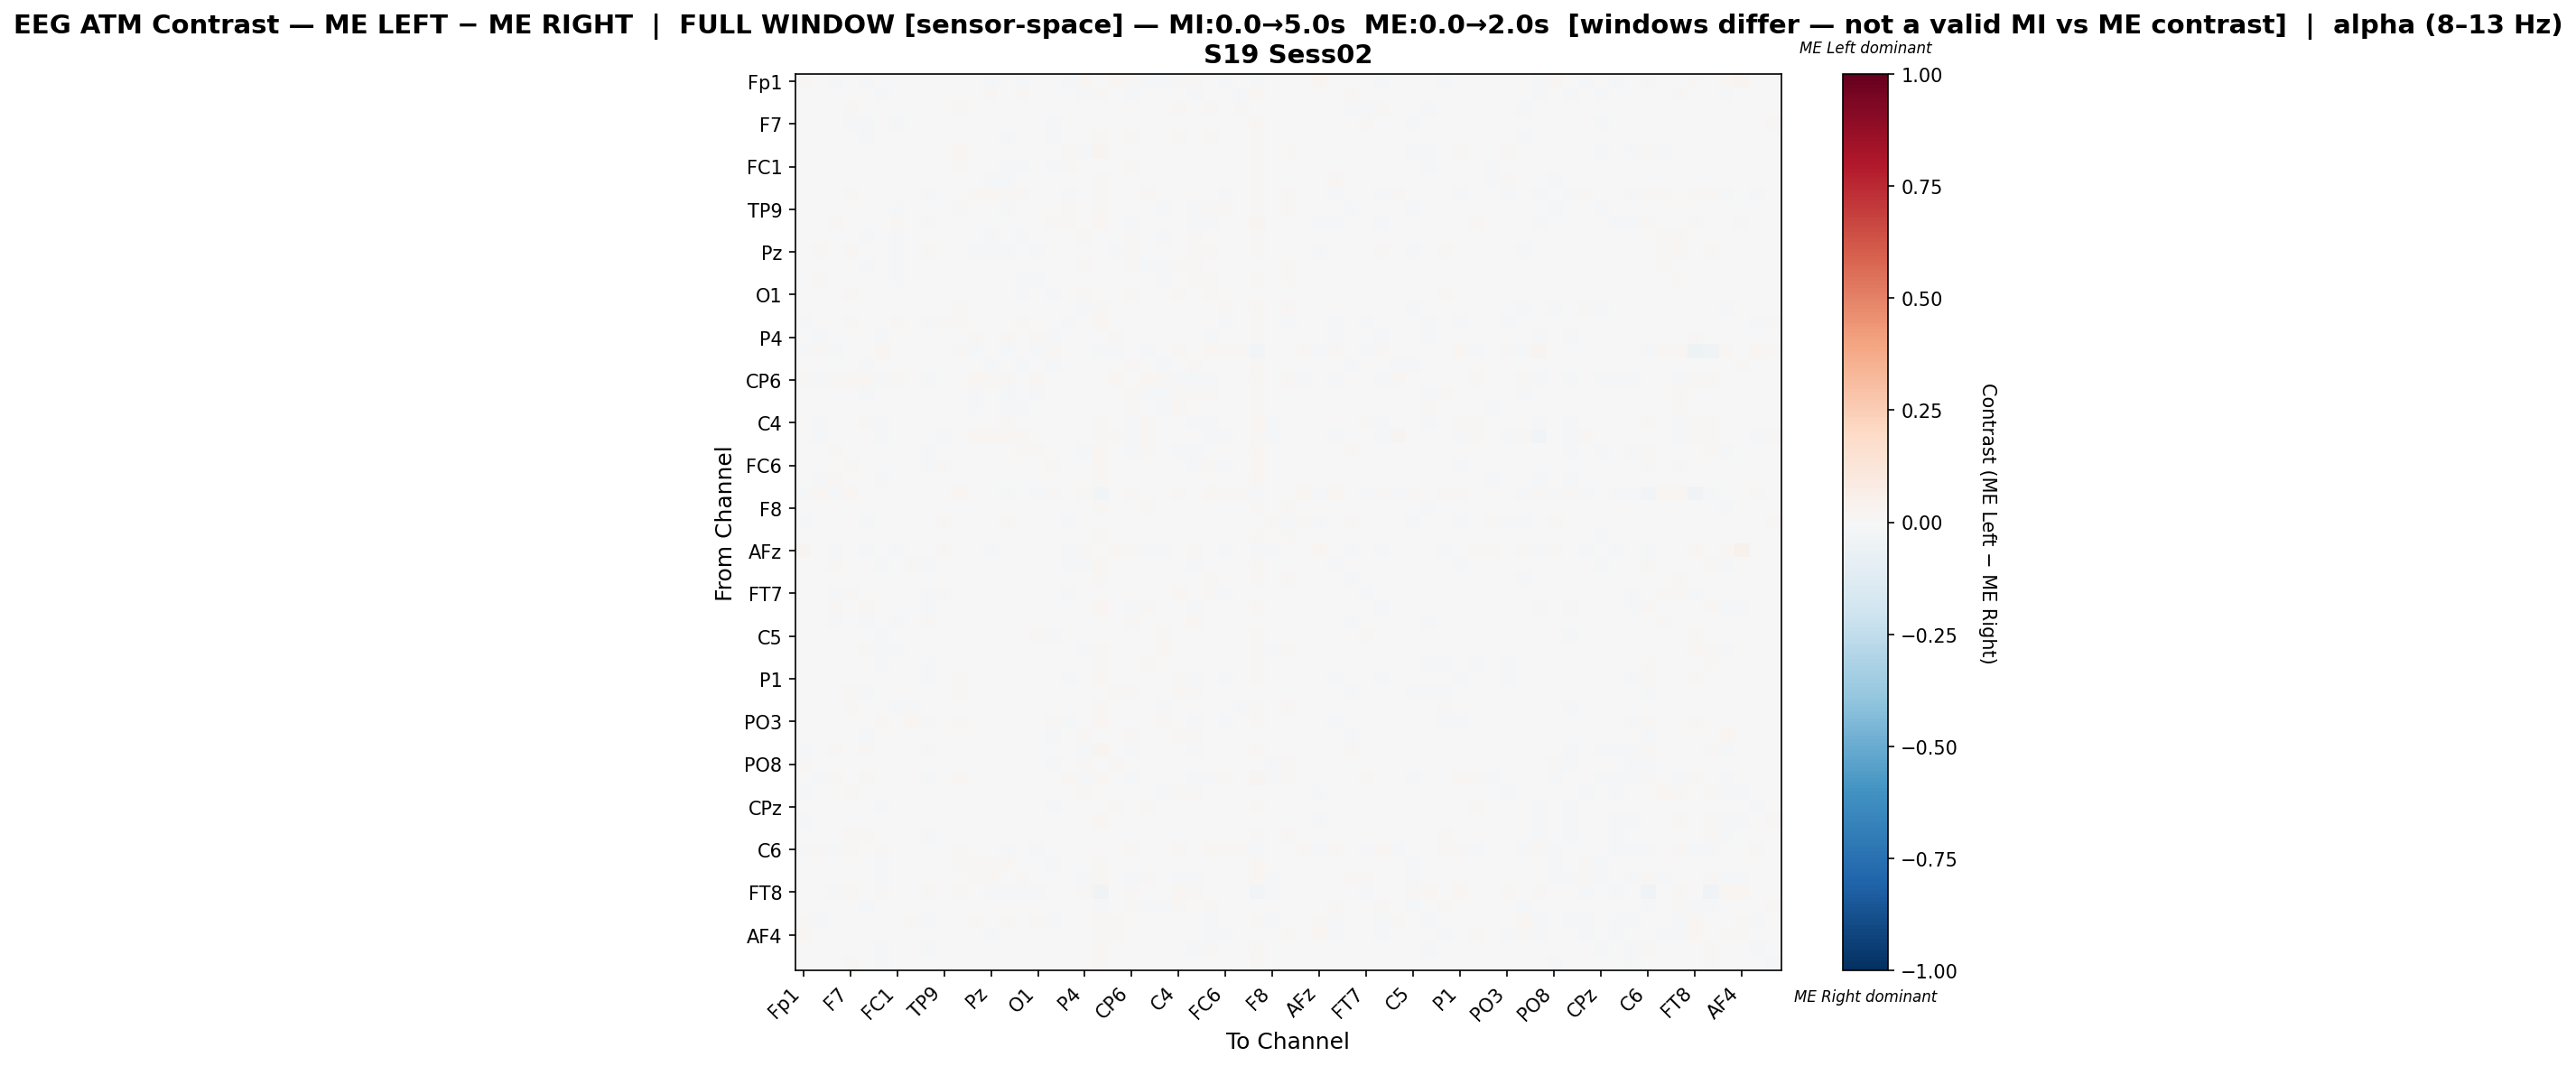

Source data for this figure (header and first rows):
, Fp1, Fz, F3, F7, FT9, FC5, FC1, C3, T7, TP9, CP5, CP1, Pz, P3, P7, O1, Oz, O2, P4, P8, TP10, CP6, CP2
Fp1, 0.01041, -0.001716, -0.008401, -0.001408, -0.009111, 0.005309, -0.003178, 0.003622, -0.00507, 0.007783, 0.002993, 0.003932, -0.01331, -0.001896, -0.007882, -0.001541, 0.000171, -0.009542, 0.01864, -0.0008608, 0.01958, 0.01534, -0.009902
Fz, -0.001043, -0.0072, 0.005153, 0.006043, 0.002575, -0.009194, -0.001276, 0.004277, -0.007572, 0.003479, 0.006008, 0.00428, 0.008133, 0.004509, 0.008923, 0.005294, 0.003871, 0.001992, -0.009219, 0.0135, 0.0009591, -0.01092, 0.007522
F3, -0.004661, 0.004337, -0.007555, 0.01037, -0.002373, 0.0006928, 0.002708, 0.004366, -0.005177, 0.002615, 0.01084, -0.005273, -0.003719, -0.006549, -0.003649, -0.006347, -0.003155, 0.002696, 0.001577, 0.003767, -0.0009496, 0.006725, 0.001294
F7, -0.003115, 0.0002662, 0.006334, -0.00937, -0.007949, -0.007244, -0.008949, -0.00248, 0.003105, -0.004078, 0.002542, -8.415313618887962e-05, 0.004343, -0.001489, 0.0009305, 0.002475, -0.01383, 0.007768, -0.00381, 0.005512, -0.006285, 0.003415, -0.000344
FT9, -0.004659, 0.002507, -0.0001521, -0.0007605, -0.01066, -0.006043, -0.00206, 0.00446, -0.001346, -0.0001922, 0.00578, -0.007682, -0.002064, -0.008342, -0.003362, -0.00358, -0.007881, -0.002235, -0.004568, 0.00795, -0.006224, 0.01134, -0.005155
FC5, 0.002441, -0.005708, 0.007315, -0.002382, -0.002167, 0.005119, -0.002557, 0.007568, -0.003286, 0.006945, 0.01739, -0.006428, -0.003938, -0.004308, -0.002674, -0.0003785, -0.002051, 0.01294, -0.01656, 0.02372, 4.90616137378613e-05, -0.003306, 0.0003604
FC1, -0.001938, -0.0004376, 0.005509, -0.0006602, -0.001131, -0.004112, -0.00158, -0.0008996, 0.000215, -0.003981, 0.008645, -0.007767, -0.007628, -0.008703, -0.008106, -0.003771, -0.008453, 0.009062, -0.001857, 0.002966, 0.003295, 0.01169, 0.0004391
C3, 0.001785, 0.001641, 0.003705, -0.0006731, 0.002692, 0.002073, -0.00577, 0.0003394, -0.004604, -0.003758, 0.00638, -0.006197, -0.009749, -0.01014, -0.00765, -0.007431, 0.001394, 0.006522, -0.002613, 0.0109, -0.003258, -0.002403, -0.001712
T7, -0.002312, -0.004857, -0.002807, 0.01323, 0.001927, -0.003353, 0.001759, -0.001441, -0.01163, 0.0006902, 0.004179, 0.01228, 0.01646, 0.01336, 0.008409, 0.002004, 0.002624, -0.009317, 0.002857, 0.01462, 0.006183, -0.007035, 0.009797
TP9, 0.002499, 0.002775, 0.002036, -0.0007131, -0.002478, 0.002578, -0.008475, -0.002753, -0.002329, -0.004975, 0.009563, -0.007048, -0.004466, -0.008016, -0.002495, -0.007673, -0.005146, 0.01366, -0.0009816, 0.01064, -0.0002712, -0.0001721, 0.002037
CP5, -0.007517, -0.0007371, 0.01128, 0.00121, 0.003464, 0.005899, 0.007964, 0.004628, -0.01338, 0.006056, -0.004858, 0.002733, 0.001941, 0.0003273, -0.001766, 0.004615, 0.009299, 0.01028, -0.007457, 0.01635, 0.00674, -0.008913, 0.007728
CP1, -2.098933637174026e-05, 0.003122, -0.00448, 0.006303, -0.00873, -0.006881, -0.01014, -0.003293, 0.006061, -0.005336, 0.002723, -0.003537, -0.008676, -0.002848, -0.008189, -0.002172, -0.005083, 0.0009094, 0.01268, 0.0002463, -0.003378, 0.01218, -0.004987
Pz, -0.007785, 0.008722, -0.003766, 0.01128, -0.003477, -0.005971, -0.01007, -0.007619, 0.008821, -0.002925, 0.004329, -0.009711, -0.01381, -0.009222, -0.007275, -0.008951, 0.00238, 0.003297, 0.003198, 0.006929, -0.007837, 0.008125, -0.001192
P3, -0.002878, 0.003855, -0.005338, 0.006506, -0.009476, -0.004527, -0.01034, -0.006091, 0.007141, -0.005319, 0.001872, -0.002407, -0.007766, -0.004554, -0.006135, -0.006103, -0.00509, 0.002067, 0.009057, -0.002842, -0.0005832, 0.007932, -0.01045
P7, -0.004503, 0.008097, -0.002946, 0.005695, -0.004338, -0.005593, -0.01005, -0.003411, 0.002737, -0.001408, 0.00346, -0.007196, -0.006183, -0.006565, -0.008355, -0.00834, -0.001284, 0.007441, 0.001622, 0.007097, -0.006186, 0.003768, -0.003786
O1, -0.001603, 0.004994, -0.005103, 0.009971, -0.004187, -0.002278, -0.004956, -0.003824, -0.0001821, -0.004494, 0.005665, -0.00182, -0.007791, -0.006102, -0.008485, -0.002454, -0.008982, 0.0001071, 0.008979, 0.001355, 0.0007697, 0.007907, -0.006296
Oz, 0.0001012, 0.004754, 0.0001774, -0.005316, -0.005281, -0.005185, -0.007133, 0.005809, -0.0008244, -0.002305, 0.01333, -0.002386, 0.003506, -0.002452, 0.001445, -0.0062, -0.002241, 0.003219, -0.01074, 0.01378, -0.004573, -0.001931, -0.001644
O2, -0.00818, 0.0005727, 0.001668, 0.01181, -0.005849, 0.003982, 0.01013, 0.007108, -0.01651, 0.01494, 0.01469, 0.0007937, 0.002713, 0.002458, 0.007891, -0.0009848, 0.00103, -0.01432, -0.0007575, 0.01658, 0.004569, -0.0008223, 0.006262
P4, 0.006409, -0.008898, 0.002498, 0.00442, -0.004617, -0.01644, -0.00281, -0.000186, 9.708095668407683e-05, 0.0009399, -0.00123, 0.01306, 0.003504, 0.009518, 0.002878, 0.008287, -0.01265, -0.0002246, 0.00579, 0.001345, 0.008516, 0.0002587, 0.002882
P8, -0.01678, 0.01345, -0.01397, 0.00444, -0.004798, 0.01582, -0.001025, 0.007689, 0.002742, 0.006625, 0.01173, -0.009124, 0.001769, -0.01532, -0.003513, -0.01433, 0.01053, 0.005996, -0.001129, -0.0211, -0.008216, 8.457749443445232e-05, -0.0104
TP10, 0.005902, 0.000185, -0.002606, -0.00357, -0.01148, -0.002491, -0.002836, -0.003566, 0.004256, -0.0008964, 0.006348, -0.007268, -0.009439, -0.0051, -0.00892, -0.002885, -0.01049, 0.004833, 0.004688, -0.003326, 0.00315, 0.01479, -0.007214
CP6, 0.008652, -0.01744, 0.00858, 0.008678, 0.01593, -0.008959, 0.01301, -0.002872, -0.01145, -0.00116, -0.00191, 0.0161, 0.008854, 0.00985, 0.003993, 0.008582, -0.006225, -0.00134, -0.001942, 0.005342, 0.01738, 0.005629, 0.01644
CP2, -0.005962, 0.005711, 0.0004259, 0.002606, -0.009327, -0.002676, -0.005609, -0.001457, 0.004496, 0.001562, 0.006443, -0.008415, -0.003278, -0.01526, -0.006663, -0.01056, -0.006179, 0.005797, -0.001374, 0.0002598, -0.006889, 0.01204, -0.009667
Cz, -0.004176, 0.00148, 0.002102, 0.00143, 0.001381, -0.004758, -0.005604, -0.0006989, -0.003631, -0.004837, 0.002479, -0.009926, -0.001442, -0.01076, -0.008738, -0.004536, -8.10018222397492e-05, 0.001421, -0.0008363, 0.007445, -0.007142, 0.009792, -0.003511
C4, 0.004979, -0.01118, 0.006991, 0.001625, 0.008331, -0.01347, -0.0003527, 0.003051, -0.005854, 0.00302, 0.007582, 0.002854, 0.0002444, 0.008002, 0.001607, 0.006681, -0.005893, 0.00198, -0.003475, 0.007927, 0.003906, -0.009712, 0.009712
T8, 0.007593, -0.01586, 0.002383, 0.001793, 0.00212, -0.009496, 0.005416, -0.00129, -0.003856, -0.009988, -0.002797, 0.02216, 0.01911, 0.01866, 0.01247, 0.004804, -0.00279, 0.001219, 0.007743, 0.008257, 0.01084, -0.01864, 0.01514
FT10, -0.003288, -0.003947, 0.009008, 0.006568, 0.005997, -0.006567, 0.001899, 0.003045, -0.01121, 0.006901, 0.001567, 0.005813, 0.006239, 0.006146, 0.008113, 0.009032, 0.0005834, 0.002761, -0.009925, 0.01788, 0.002156, -0.01592, 0.008847
FC6, -0.006459, 0.001485, 0.00455, 0.01239, -8.723254783848597e-05, -0.004757, 0.00581, 0.004894, -0.01343, 0.009839, 0.007576, -0.003996, -0.001549, 0.0002003, 0.001749, 0.004616, 0.009441, -0.005971, -0.001793, 0.01686, 0.0005116, -0.0006713, 0.0008642
FC2, 0.001686, -0.008641, 0.00868, 0.004953, -0.001935, -0.008364, 0.003846, 0.0003104, -0.001916, 0.001999, 0.005372, -0.001214, -0.003522, -0.0002643, -0.004308, 0.0004501, -0.006179, -0.0009611, 0.0002471, 0.009914, 0.003883, 0.0007354, 0.005295
F4, -0.02007, 0.01585, -0.01488, 0.01689, -3.413061377491311e-05, 0.004401, 0.003638, 1.1289356864008226e-05, 0.002916, -0.00243, 0.0162, -0.004546, -0.006435, -0.01109, -0.001818, -0.0189, 0.01131, 0.00165, 0.008086, -0.02467, 0.002541, 0.01044, -0.001104
F8, -0.002278, -0.001122, 0.002803, 0.007062, 0.002907, -0.006127, -0.0001551, 0.004611, -0.005714, -0.000571, 0.004656, -0.0008723, -0.002028, -8.817144168632787e-05, 0.001253, 0.001273, -0.005907, 0.006975, 0.0001298, 0.008749, 0.004775, 0.0004167, 0.007972
AF7, -0.01117, 0.0002831, -0.00133, 0.003908, -0.01156, -0.001565, 0.001131, 0.007516, 0.001062, 0.01237, 0.002232, 0.0009601, 0.00339, 0.00966, 0.0077, 0.006662, 0.003852, -0.01309, -0.006931, 0.004339, 0.001586, 0.006535, 0.0008339
AF3, 0.0, -0.005336, 0.004482, 0.00496, 0.002621, -0.004852, 0.0005249, 0.004709, -0.007118, 0.0006769, 0.007036, 0.001609, 0.001344, -0.0003819, -0.0005828, -0.0002269, -0.007564, 0.005869, -0.002025, 0.01035, -0.0004118, -0.002777, 0.003671
AFz, 0.02576, 0.002335, -0.01122, 0.002014, -0.01063, -0.00132, -0.01072, 0.003815, 0.001707, 0.008125, 0.001219, -0.0001287, -0.01474, 0.002256, -0.006836, -0.002224, -0.0009192, -0.009036, 0.01234, -0.00507, 0.02023, 0.01298, -0.009786
F1, -0.002838, -0.0009068, 0.008475, 0.005568, 0.003858, -0.01151, 0.004174, 0.01011, -0.01428, 0.007173, 0.003815, 0.004548, 0.004342, 0.004373, 0.004647, 0.006163, -0.001168, -0.007833, -0.007965, 0.01581, 0.002071, -0.00524, 0.006369
F5, -0.002148, 0.007496, -0.005753, 0.007326, -0.002535, -0.005957, -0.005921, 0.002938, -0.002306, -0.006116, 0.0038, -0.006323, -0.003007, -0.005695, -0.001097, -0.00513, -0.002237, 0.0007303, -0.001489, 0.008443, -0.005145, 0.005364, -0.003643
FT7, -0.004355, 0.006278, -0.01088, 0.01548, 0.002288, -0.003708, 0.004983, 0.004316, -0.008848, 0.008381, 0.006929, -0.003135, -0.002477, -0.004028, -0.0001262, -0.00363, 0.003456, -0.01037, 0.003151, 0.003996, 0.003706, 0.004032, -0.0009804
FC3, -0.007794, -0.004305, 0.01091, 0.00548, 0.007907, -0.0008947, 0.003128, 0.004784, -0.01448, 0.006679, -0.0002676, 0.005465, 0.007686, 0.004143, 0.006548, 0.006137, 0.001081, 0.0006626, -0.007354, 0.01783, 0.001927, -0.01149, 0.00867
C1, -0.002707, -0.001284, -0.00797, 0.003362, -0.009084, -0.005635, -0.008655, -0.0002145, 0.008563, -0.001839, 0.003889, -0.0004082, -0.0004549, -0.0009186, -0.001098, -0.003452, -0.007071, 0.006384, 0.005014, -0.0004153, -0.005968, 0.008606, -3.870148409762866e-05
C5, 0.001623, -0.004907, 0.002649, -0.002546, -0.001963, -0.01286, -0.006042, -0.002683, 0.0, -0.006079, -0.001093, 0.00563, -0.004685, 0.004021, 0.000254, 0.01062, -0.012, 0.001081, 0.005778, 0.002672, -0.003204, 0.005057, 0.004573
TP7, 0.005891, -0.002562, -0.005266, 0.006071, 0.01103, -0.009697, -0.009156, 0.004637, -0.0008, -0.003547, 0.0008071, -0.0002516, -0.0003453, 0.003541, -0.0004158, -0.002766, -0.003714, -0.003595, -0.009266, 0.01044, 0.002294, 0.004461, -0.006337
CP3, -0.006999, 0.001541, 0.0005147, 0.005316, -0.002175, -0.008762, -0.0009593, 0.002397, -0.007813, 0.003191, 0.001016, -0.000188, 0.007584, 0.004742, 0.0009495, 0.006237, -0.00592, 0.0004963, -0.00662, 0.008581, 0.0007374, 0.002189, 0.01163
P1, -0.002825, -0.002751, 0.003888, 0.004006, -0.0003665, 0.006317, 0.006602, 0.004101, -0.01844, 0.00758, 0.01421, -0.002187, 0.001654, 0.0, 0.003093, 0.001737, 0.002205, -0.009917, -0.00648, 0.02316, 0.004107, 0.003582, 0.003432
P5, 0.0008826, 0.00283, -0.005486, 0.008326, -0.01021, -0.00599, 4.776314870229975e-05, 0.004608, 0.0003746, 0.001983, 0.01304, -0.004432, -0.003026, -0.001375, -0.005672, -0.005963, -0.004047, 0.0007317, 0.004858, -0.0002125, 0.007866, 0.008937, -0.003979
PO7, 0.0018, 0.002791, -0.002251, 0.01217, -0.0009005, -0.006229, -0.009449, -0.008098, -0.001031, -0.003275, 0.005936, 0.0006209, -0.001028, -0.0009473, 0.00252, -0.002647, -0.007695, 0.004011, 0.001324, 0.009359, 0.001646, -0.0001348, 0.001881
PO3, 6.495765828528482e-05, 0.001137, 0.0006441, -0.002241, 0.000158, 0.008103, 0.007462, 0.01609, -0.01461, 0.002212, 0.00977, 0.0002911, 0.001354, 0.0, 0.006104, -0.004959, 0.01083, -0.01366, -0.007104, 0.01978, 0.006695, -0.001773, 0.003781
POz, 0.001911, -0.003602, -0.006925, 0.003123, -0.01396, -0.001363, -0.004248, 0.002166, 0.0005155, -0.002375, 0.001718, 0.002263, -0.007712, 0.002866, -0.003507, -0.001429, -0.0162, -0.003081, 0.01189, -0.006604, 0.006139, 0.01469, -0.003744
PO4, -0.008299, -0.005798, 0.01032, 0.004453, 0.009346, -0.0004469, 0.003134, 0.005593, -0.01124, 0.003552, 0.006526, 0.001556, 0.003548, 0.0007942, 0.004658, 0.003664, 0.00711, 0.0009069, -0.009901, 0.02519, 0.001057, -0.008628, 0.006196
PO8, 0.008145, -0.005075, -0.00198, 0.007718, 0.002493, -0.006944, -3.544687339153765e-05, -0.007484, -0.004549, -0.005028, 0.003478, 0.004422, -0.003325, -0.002291, -0.002071, 0.0003621, -0.008381, 0.004527, 0.01174, 0.003409, 0.01432, -0.0003665, 0.004589
P6, -0.001501, -0.01043, 0.01495, 0.006476, 0.007928, 0.005621, 0.002713, -0.002324, -0.01266, 0.003427, 0.02206, -0.00206, -0.004118, 0.000914, -0.002935, 0.002664, 0.007236, 0.007885, -0.01118, 0.01629, 0.003285, -0.01463, 0.005161
P2, -0.01591, 0.0005271, 0.0007733, 0.009574, 0.004169, 0.001069, 0.001361, -0.000864, -0.0003219, 0.002414, 0.002354, -0.003297, -0.0009283, 0.005378, -0.001391, -0.0009133, 0.006454, -0.0008563, 0.008042, 0.006147, 0.0004473, 0.00094, 0.007398
CPz, 0.0006224, -0.006567, -0.0002185, 0.004001, -0.003304, -0.009819, 0.003643, 0.002657, -0.005823, -0.001285, 0.00432, 0.006064, 0.001985, 0.007316, -0.0009505, 0.003914, -0.009569, 0.001413, 0.005748, 0.003657, 0.008986, -0.003867, 0.009222
CP4, -0.01192, 0.0009592, 0.002821, 0.006637, 0.004667, -0.0007874, -0.005127, 0.005333, -0.00405, 0.005548, -0.001921, 0.001535, 0.004321, 0.002634, 0.001239, -0.004091, 0.0004641, 0.003281, 0.001342, 0.01899, -0.000358, -0.004751, 0.0008033
TP8, -0.003524, 0.004255, 0.0009234, 0.01093, 0.009956, -0.007527, -0.004883, -0.0006736, -0.01317, 0.0002312, 0.003456, 0.0006691, -0.002145, 0.00618, 0.005879, -0.0007151, 0.007339, -0.0009551, 0.002182, 0.007768, 0.00699, -0.007807, 0.007525
C6, -0.01421, 0.008794, -0.01353, 0.01005, -3.192829054447441e-05, 0.008857, 2.887571496270301e-05, 0.002379, 0.002511, 0.007586, 0.01474, -0.006297, -0.003461, -0.01251, 6.435159334545332e-05, -0.01404, 0.006206, 0.006256, -0.001653, 0.006509, -0.004596, 0.00814, -0.0005816
C2, 0.0006698, -0.002322, 0.001421, 0.006998, -0.002104, -0.01383, 0.0008173, 0.006649, -3.9740618795566784e-05, -0.0001494, 0.008754, 0.009733, 0.01007, 0.01013, 0.005501, 0.003915, -0.008957, 0.004258, -0.00531, 0.008823, 0.003828, -0.005348, 0.002443
FC4, -0.001061, 0.002668, 0.003787, 0.005048, 0.005484, -0.01269, -0.0003143, 0.006615, -0.006603, 0.00372, 0.00231, 0.012, 0.01704, 0.006658, 0.014, 0.004543, -0.003938, 0.001276, -0.01021, 0.01655, 0.000748, -0.02033, 0.01015
FT8, 0.001587, 0.005085, -0.02199, 0.008288, 0.004268, 0.008904, -0.003041, -0.00132, 0.008596, -0.004798, 0.01415, -0.006279, -0.00978, -0.01415, -0.01019, -0.0225, 0.00203, -0.001231, 0.01414, -0.03723, 0.006472, 0.0125, -0.003839
F6, -0.006067, 0.002693, -0.007596, 0.004016, -0.01081, 0.0003828, -0.001537, -0.0009621, 0.005696, -0.001902, 0.002082, -0.004933, 0.005429, -0.004319, -0.002764, -0.007777, 0.001437, 0.002987, 0.002491, -0.01335, -0.005197, 0.008633, -0.007898
AF8, 0.01334, -0.01172, 0.002496, -0.0008366, 0.006931, -0.005786, 0.001542, 0.01027, -0.01633, 0.004928, 0.005281, 0.009778, -0.006192, 0.007954, 0.001124, 0.008487, -0.01117, 0.004188, 0.007812, 0.01365, 0.01398, -0.003203, 0.007663
... 3 more rows
